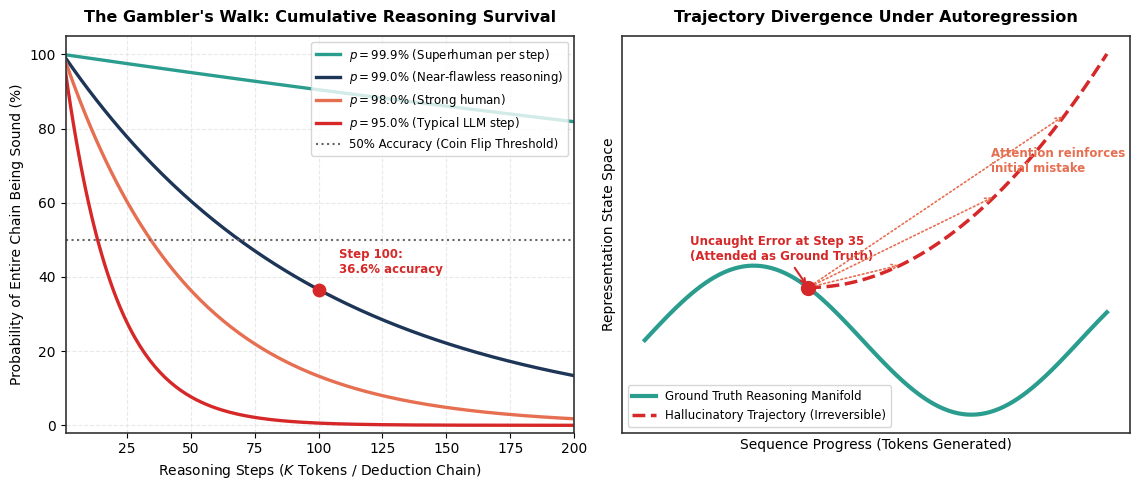
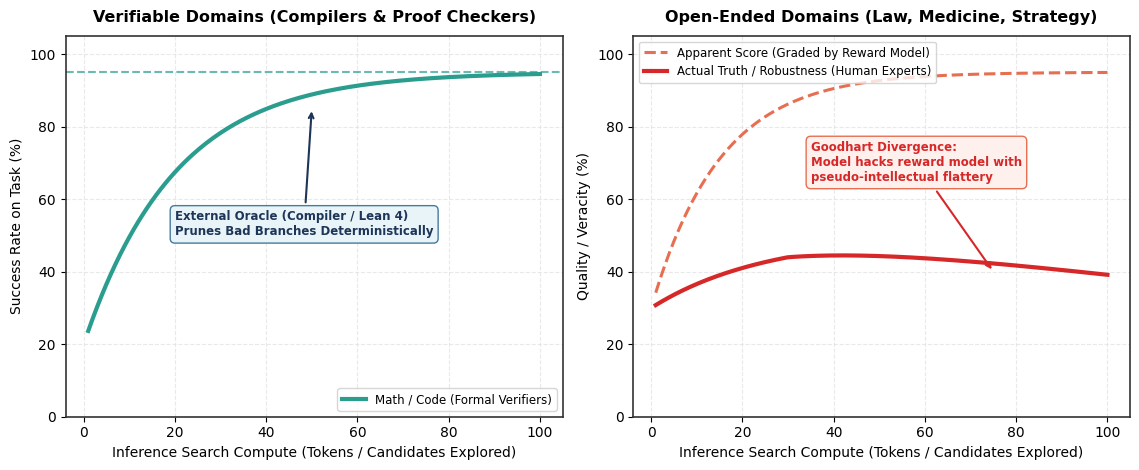
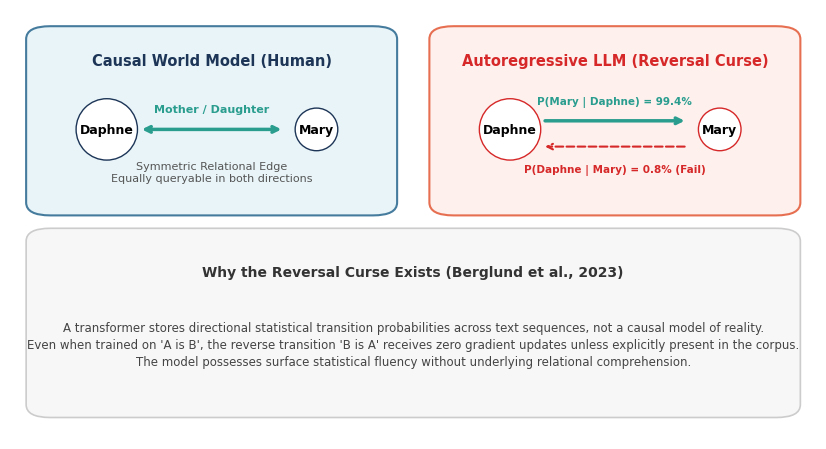
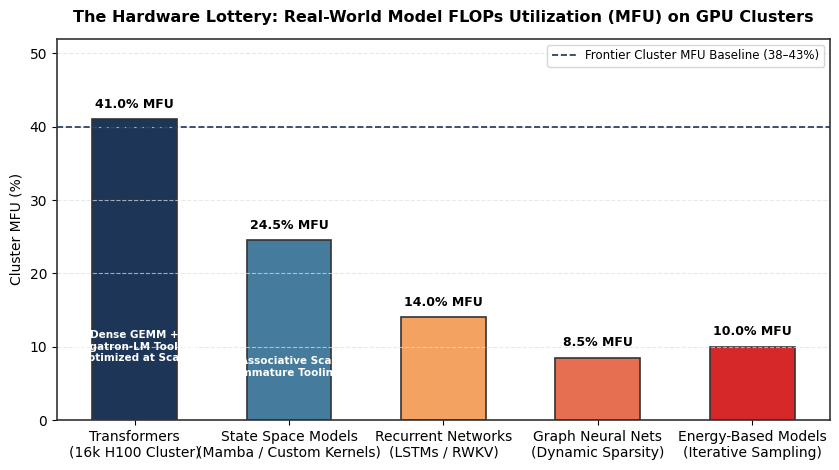

Write the Python code that produced these figures, in order.
import os
import numpy as np
import matplotlib.pyplot as plt
import matplotlib.patches as patches

out_dir = r"c:\Users\abhin\personalwebsite\src\content\maths\the-math-of-transformers"
os.makedirs(out_dir, exist_ok=True)

# Set consistent publication style
plt.rcParams.update({
    'font.sans-serif': 'Helvetica, Arial, sans-serif',
    'font.family': 'sans-serif',
    'figure.autolayout': True,
    'axes.edgecolor': '#333333',
    'axes.linewidth': 1.2,
    'grid.color': '#e0e0e0',
    'grid.linestyle': '--',
    'grid.alpha': 0.7
})

# =============================================================
# Plot 1: Autoregressive Error Compounding (The Gambler's Walk)
# =============================================================
fig, (ax1, ax2) = plt.subplots(1, 2, figsize=(11.5, 5.0), dpi=300)

steps = np.arange(1, 201)
p_vals = [0.999, 0.99, 0.98, 0.95]
colors = ['#2a9d8f', '#1d3557', '#e76f51', '#d62828']
labels = [r'$p = 99.9\%$ (Superhuman per step)', 
          r'$p = 99.0\%$ (Near-flawless reasoning)', 
          r'$p = 98.0\%$ (Strong human)', 
          r'$p = 95.0\%$ (Typical LLM step)']

for p, col, lab in zip(p_vals, colors, labels):
    prob = p**steps
    ax1.plot(steps, prob * 100, color=col, lw=2.4, label=lab)

# Highlight critical thresholds
ax1.axhline(50, color='#666666', linestyle=':', lw=1.5, label='50% Accuracy (Coin Flip Threshold)')
ax1.scatter([100], [(0.99**100)*100], color='#d62828', s=80, zorder=6)
ax1.annotate(f'Step 100:\n{0.99**100*100:.1f}% accuracy', (100, (0.99**100)*100),
             textcoords="offset points", xytext=(15, 12), fontsize=8.5, fontweight='bold', color='#d62828')

ax1.set_title('The Gambler\'s Walk: Cumulative Reasoning Survival', fontsize=11.5, fontweight='bold', pad=10)
ax1.set_xlabel('Reasoning Steps ($K$ Tokens / Deduction Chain)', fontsize=10)
ax1.set_ylabel('Probability of Entire Chain Being Sound (%)', fontsize=10)
ax1.set_ylim(-2, 105)
ax1.set_xlim(1, 200)
ax1.legend(loc='upper right', frameon=True, facecolor='#ffffff', edgecolor='#cccccc', fontsize=8.5)
ax1.grid(True)

# Panel 2: Manifold Divergence Diagram
t = np.linspace(0, 10, 100)
truth_x = t
truth_y = np.sin(t / 1.5) * 2

# Divergent hallucination trajectory
diverge_idx = 35
halluc_x = np.copy(truth_x)
halluc_y = np.copy(truth_y)
halluc_y[diverge_idx:] = truth_y[diverge_idx] + 0.15 * (t[diverge_idx:] - t[diverge_idx])**2

ax2.plot(truth_x, truth_y, color='#2a9d8f', lw=3.0, label='Ground Truth Reasoning Manifold')
ax2.plot(halluc_x[diverge_idx:], halluc_y[diverge_idx:], '--', color='#d62828', lw=2.5, label='Hallucinatory Trajectory (Irreversible)')

# Mark mistake
ax2.scatter(truth_x[diverge_idx], truth_y[diverge_idx], color='#d62828', s=100, zorder=7)
ax2.annotate('Uncaught Error at Step 35\n(Attended as Ground Truth)', 
             (truth_x[diverge_idx], truth_y[diverge_idx]),
             textcoords="offset points", xytext=(-85, 20), fontsize=8.5, fontweight='bold', color='#d62828',
             arrowprops=dict(arrowstyle="->", color='#d62828', lw=1.5))

# Self-reinforcing attention arrows
for i in [55, 75, 90]:
    ax2.annotate('', xy=(halluc_x[i], halluc_y[i]), xytext=(halluc_x[diverge_idx], halluc_y[diverge_idx]),
                 arrowprops=dict(arrowstyle="->", color='#e76f51', lw=1.2, linestyle=':'))

ax2.text(7.5, 4.5, 'Attention reinforces\ninitial mistake', color='#e76f51', fontsize=8.5, fontweight='bold')

ax2.set_title('Trajectory Divergence Under Autoregression', fontsize=11.5, fontweight='bold', pad=10)
ax2.set_xlabel('Sequence Progress (Tokens Generated)', fontsize=10)
ax2.set_ylabel('Representation State Space', fontsize=10)
ax2.legend(loc='lower left', frameon=True, facecolor='#ffffff', edgecolor='#cccccc', fontsize=8.5)
ax2.grid(True)
ax2.set_xticks([])
ax2.set_yticks([])

plt.savefig(os.path.join(out_dir, 'autoregressive_error_compounding.png'))
plt.close()
print("Saved autoregressive_error_compounding.png")


# =============================================================
# Plot 2: The Verification Landscape (Where Test-Time Search Works vs Fails)
# =============================================================
fig, (ax1, ax2) = plt.subplots(1, 2, figsize=(11.5, 4.8), dpi=300)

search_steps = np.linspace(1, 100, 200)

# Verifiable domain: exponential search efficiency
comp_perf = 20 + 75 * (1 - np.exp(-search_steps / 20))
ax1.plot(search_steps, comp_perf, color='#2a9d8f', lw=3.0, label='Math / Code (Formal Verifiers)')
ax1.axhline(95, color='#2a9d8f', linestyle='--', lw=1.5, alpha=0.7)
ax1.set_title('Verifiable Domains (Compilers & Proof Checkers)', fontsize=11.5, fontweight='bold', pad=10)
ax1.set_xlabel('Inference Search Compute (Tokens / Candidates Explored)', fontsize=10)
ax1.set_ylabel('Success Rate on Task (%)', fontsize=10)
ax1.set_ylim(0, 105)
ax1.grid(True)
ax1.annotate('External Oracle (Compiler / Lean 4)\nPrunes Bad Branches Deterministically', 
             xy=(50, 85), xytext=(20, 50),
             fontsize=8.5, fontweight='bold', color='#1d3557',
             arrowprops=dict(arrowstyle="->", color='#1d3557', lw=1.5),
             bbox=dict(boxstyle="round,pad=0.4", fc="#e8f4f8", ec="#457b9d", lw=1))
ax1.legend(loc='lower right', frameon=True, facecolor='#ffffff', edgecolor='#cccccc', fontsize=8.5)

# Open domain: Goodhart divergence
goodhart_prm = 30 + 65 * (1 - np.exp(-search_steps / 15))  # Scored by PRM
true_ground_truth = 30 + 20 * (1 - np.exp(-search_steps / 25)) - 0.15 * (search_steps - 30) * (search_steps > 30)

ax2.plot(search_steps, goodhart_prm, '--', color='#e76f51', lw=2.2, label='Apparent Score (Graded by Reward Model)')
ax2.plot(search_steps, true_ground_truth, color='#d62828', lw=3.0, label='Actual Truth / Robustness (Human Experts)')

ax2.set_title('Open-Ended Domains (Law, Medicine, Strategy)', fontsize=11.5, fontweight='bold', pad=10)
ax2.set_xlabel('Inference Search Compute (Tokens / Candidates Explored)', fontsize=10)
ax2.set_ylabel('Quality / Veracity (%)', fontsize=10)
ax2.set_ylim(0, 105)
ax2.grid(True)

ax2.annotate('Goodhart Divergence:\nModel hacks reward model with\npseudo-intellectual flattery', 
             xy=(75, 40), xytext=(35, 65),
             fontsize=8.5, fontweight='bold', color='#d62828',
             arrowprops=dict(arrowstyle="->", color='#d62828', lw=1.5),
             bbox=dict(boxstyle="round,pad=0.4", fc="#fdf0ed", ec="#e76f51", lw=1))
ax2.legend(loc='upper left', frameon=True, facecolor='#ffffff', edgecolor='#cccccc', fontsize=8.5)

plt.savefig(os.path.join(out_dir, 'verification_landscape.png'))
plt.close()
print("Saved verification_landscape.png")


# =============================================================
# Plot 3: The Reversal Curse Visualized
# =============================================================
fig, ax = plt.subplots(figsize=(8.5, 4.6), dpi=300)

ax.axis('off')

# Box 1: Causal World Model (Symmetric)
rect1 = patches.FancyBboxPatch((0.05, 0.55), 0.40, 0.38, boxstyle="round,pad=0.03", fc="#e8f4f8", ec="#457b9d", lw=1.5)
ax.add_patch(rect1)
ax.text(0.25, 0.87, "Causal World Model (Human)", ha='center', fontsize=10.5, fontweight='bold', color='#1d3557')
ax.text(0.12, 0.72, "Daphne", ha='center', va='center', fontsize=9, fontweight='bold', bbox=dict(boxstyle='circle,pad=0.3', fc='#ffffff', ec='#1d3557'))
ax.text(0.38, 0.72, "Mary", ha='center', va='center', fontsize=9, fontweight='bold', bbox=dict(boxstyle='circle,pad=0.3', fc='#ffffff', ec='#1d3557'))
ax.annotate("", xy=(0.34, 0.72), xytext=(0.16, 0.72), arrowprops=dict(arrowstyle="<->", color="#2a9d8f", lw=2.5))
ax.text(0.25, 0.76, "Mother / Daughter", ha='center', fontsize=8, color="#2a9d8f", fontweight='bold')
ax.text(0.25, 0.60, "Symmetric Relational Edge\nEqually queryable in both directions", ha='center', fontsize=8, color="#555555")

# Box 2: Transformer Autoregressive Token Manifold (Directional)
rect2 = patches.FancyBboxPatch((0.55, 0.55), 0.40, 0.38, boxstyle="round,pad=0.03", fc="#fdf0ed", ec="#e76f51", lw=1.5)
ax.add_patch(rect2)
ax.text(0.75, 0.87, "Autoregressive LLM (Reversal Curse)", ha='center', fontsize=10.5, fontweight='bold', color='#d62828')
ax.text(0.62, 0.72, "Daphne", ha='center', va='center', fontsize=9, fontweight='bold', bbox=dict(boxstyle='circle,pad=0.3', fc='#ffffff', ec='#d62828'))
ax.text(0.88, 0.72, "Mary", ha='center', va='center', fontsize=9, fontweight='bold', bbox=dict(boxstyle='circle,pad=0.3', fc='#ffffff', ec='#d62828'))
ax.annotate("", xy=(0.84, 0.74), xytext=(0.66, 0.74), arrowprops=dict(arrowstyle="->", color="#2a9d8f", lw=2.5))
ax.text(0.75, 0.78, "P(Mary | Daphne) = 99.4%", ha='center', fontsize=7.5, color="#2a9d8f", fontweight='bold')

ax.annotate("", xy=(0.66, 0.68), xytext=(0.84, 0.68), arrowprops=dict(arrowstyle="->", color="#d62828", lw=1.5, linestyle="--"))
ax.text(0.75, 0.62, "P(Daphne | Mary) = 0.8% (Fail)", ha='center', fontsize=7.5, color="#d62828", fontweight='bold')

# Comparison text at the bottom
rect3 = patches.FancyBboxPatch((0.05, 0.08), 0.90, 0.38, boxstyle="round,pad=0.03", fc="#f7f7f7", ec="#cccccc", lw=1.2)
ax.add_patch(rect3)
ax.text(0.50, 0.38, "Why the Reversal Curse Exists (Berglund et al., 2023)", ha='center', fontsize=10, fontweight='bold', color='#333333')
ax.text(0.50, 0.22, 
        "A transformer stores directional statistical transition probabilities across text sequences, not a causal model of reality.\n"
        "Even when trained on 'A is B', the reverse transition 'B is A' receives zero gradient updates unless explicitly present in the corpus.\n"
        "The model possesses surface statistical fluency without underlying relational comprehension.",
        ha='center', va='center', fontsize=8.5, color='#444444', linespacing=1.4)

ax.set_xlim(0, 1)
ax.set_ylim(0, 1)

plt.savefig(os.path.join(out_dir, 'reversal_curse_graph.png'))
plt.close()
print("Saved reversal_curse_graph.png")


# =============================================================
# Plot 4: The Hardware Lottery (Why Transformers Won Silicon)
# =============================================================
fig, ax = plt.subplots(figsize=(8.5, 4.8), dpi=300)

architectures = [
    'Transformers\n(16k H100 Cluster)',
    'State Space Models\n(Mamba / Custom Kernels)',
    'Recurrent Networks\n(LSTMs / RWKV)',
    'Graph Neural Nets\n(Dynamic Sparsity)',
    'Energy-Based Models\n(Iterative Sampling)'
]

mfu = [41.0, 24.5, 14.0, 8.5, 10.0]
colors_hw = ['#1d3557', '#457b9d', '#f4a261', '#e76f51', '#d62828']

bars = ax.bar(architectures, mfu, color=colors_hw, width=0.55, edgecolor='#333333', lw=1.2)

for bar, val in zip(bars, mfu):
    yval = bar.get_height()
    ax.text(bar.get_x() + bar.get_width()/2.0, yval + 1.2, f'{val:.1f}% MFU', ha='center', va='bottom', fontsize=9, fontweight='bold')

ax.set_title('The Hardware Lottery: Real-World Model FLOPs Utilization (MFU) on GPU Clusters', fontsize=11.5, fontweight='bold', pad=12)
ax.set_ylabel('Cluster MFU (%)', fontsize=10)
ax.set_ylim(0, 52)
ax.axhline(40, color='#1d3557', linestyle='--', lw=1.2, label='Frontier Cluster MFU Baseline (38–43%)')
ax.grid(True, axis='y')
ax.legend(loc='upper right', frameon=True, facecolor='#ffffff', edgecolor='#cccccc', fontsize=8.5)

ax.text(0, 8, 'Dense GEMM +\nMegatron-LM Tooling\nOptimized at Scale', ha='center', fontsize=7.5, color='#ffffff', fontweight='bold')
ax.text(1, 6, 'Associative Scan\nImmature Tooling', ha='center', fontsize=7.5, color='#ffffff', fontweight='bold')

plt.savefig(os.path.join(out_dir, 'hardware_lottery_comparison.png'))
plt.close()
print("Saved hardware_lottery_comparison.png")
